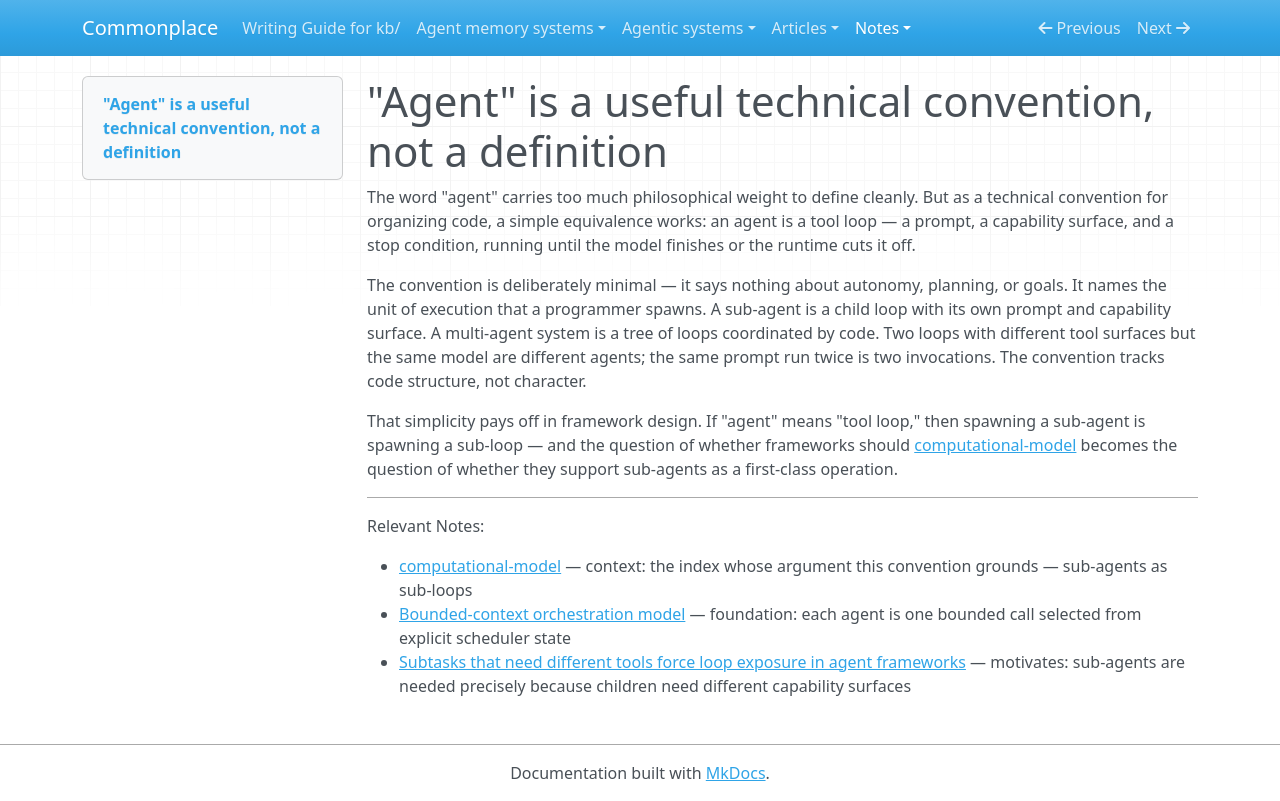

repository: zby/commonplace · page: notes/agent-is-a-tool-loop/index.html · generator: mkdocs

---
description: A lightweight technical convention — an agent is a tool loop (prompt, capability surface, stop condition) — sidestepping the definitional debate in favor of a unit that organizes code
type: types/note.md
traits: [title-as-claim]
tags: [computational-model]
---

# "Agent" is a useful technical convention, not a definition

The word "agent" carries too much philosophical weight to define cleanly. But as a technical convention for organizing code, a simple equivalence works: an agent is a tool loop — a prompt, a capability surface, and a stop condition, running until the model finishes or the runtime cuts it off.

The convention is deliberately minimal — it says nothing about autonomy, planning, or goals. It names the unit of execution that a programmer spawns. A sub-agent is a child loop with its own prompt and capability surface. A multi-agent system is a tree of loops coordinated by code. Two loops with different tool surfaces but the same model are different agents; the same prompt run twice is two invocations. The convention tracks code structure, not character.

That simplicity pays off in framework design. If "agent" means "tool loop," then spawning a sub-agent is spawning a sub-loop — and the question of whether frameworks should [computational-model](../tags/computational-model-README.md) becomes the question of whether they support sub-agents as a first-class operation.

---

Relevant Notes:

- [computational-model](../tags/computational-model-README.md) — context: the index whose argument this convention grounds — sub-agents as sub-loops
- [Bounded-context orchestration model](./bounded-context-orchestration-model.md) — foundation: each agent is one bounded call selected from explicit scheduler state
- [Subtasks that need different tools force loop exposure in agent frameworks](./subtasks-that-need-different-tools-force-loop-exposure-in-agent.md) — motivates: sub-agents are needed precisely because children need different capability surfaces
